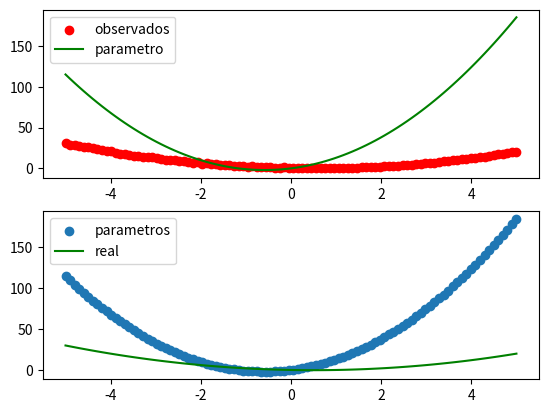

Reproduce this figure in Python.
import matplotlib.pyplot as plt
import numpy as np
from numpy import fft as f
from scipy import interpolate as interp
from scipy import interpolate as interp

N = 100
xobs = np.linspace(-5,5,N)
def func(x):
    return x**2 - x
yobs = func(xobs) + np.random.rand(N)
plt.figure()
v1 = plt.subplot(2,1,1)
v1.scatter(xobs, yobs, c="r")


def funcObs(x,a,b):
    return (a*x**2) - (b*x)

def chi(obs , y):
    chi = np.sum( (obs - y)*(obs - y) )
    return chi/(1.0*len(y))

proba = []
a=[]
b=[]

a.append(6.0)
b.append(-7.0)
proba.append(  np.exp(-chi(yobs , funcObs(xobs,a[0],b[0]))  )    )
#print (proba)

K = 100000
s=0.1
for i in range(0,K):
    a2 = a[i] + np.random.normal(a[i],s)
    b2 = b[i] + np.random.normal(b[i],s)  
    c1 = np.exp(-chi(yobs , funcObs(xobs,a[i],b[i])))
    c2 = np.exp(-chi(yobs , funcObs(xobs,a2,b2)))
    razon = c1/c2
    alfa = np.random.random()
    if(razon >= 1.0):
        a.append(a2)
        b.append(b2)
        proba.append( np.exp(-chi(yobs , funcObs(xobs,a2,b2))) )
    else:
        if(razon >= alfa):
            a.append(a2)
            b.append(b2)
            proba.append( np.exp(-chi(yobs , funcObs(xobs,a2,b2))) )
        else:
            a.append(a[i])
            b.append(b[i])
            proba.append( np.exp(-chi(yobs , funcObs(xobs,a[i],b[i]))) )

posicion = np.argmax(proba)
print ("parametros--- a=", a[posicion], " b=", b[posicion])
print ("probabilidad de parametros =", proba[posicion])
y = funcObs(xobs,a[posicion],b[posicion])
v1.plot(xobs,y, c="g")
plt.legend(["observados","parametro"])

v2 = plt.subplot(2,1,2)
v2.scatter(xobs, y)
v2.plot(xobs,func(xobs), c="g")
plt.legend(["parametros","real"])
plt.savefig("montecarloMethod.png")
